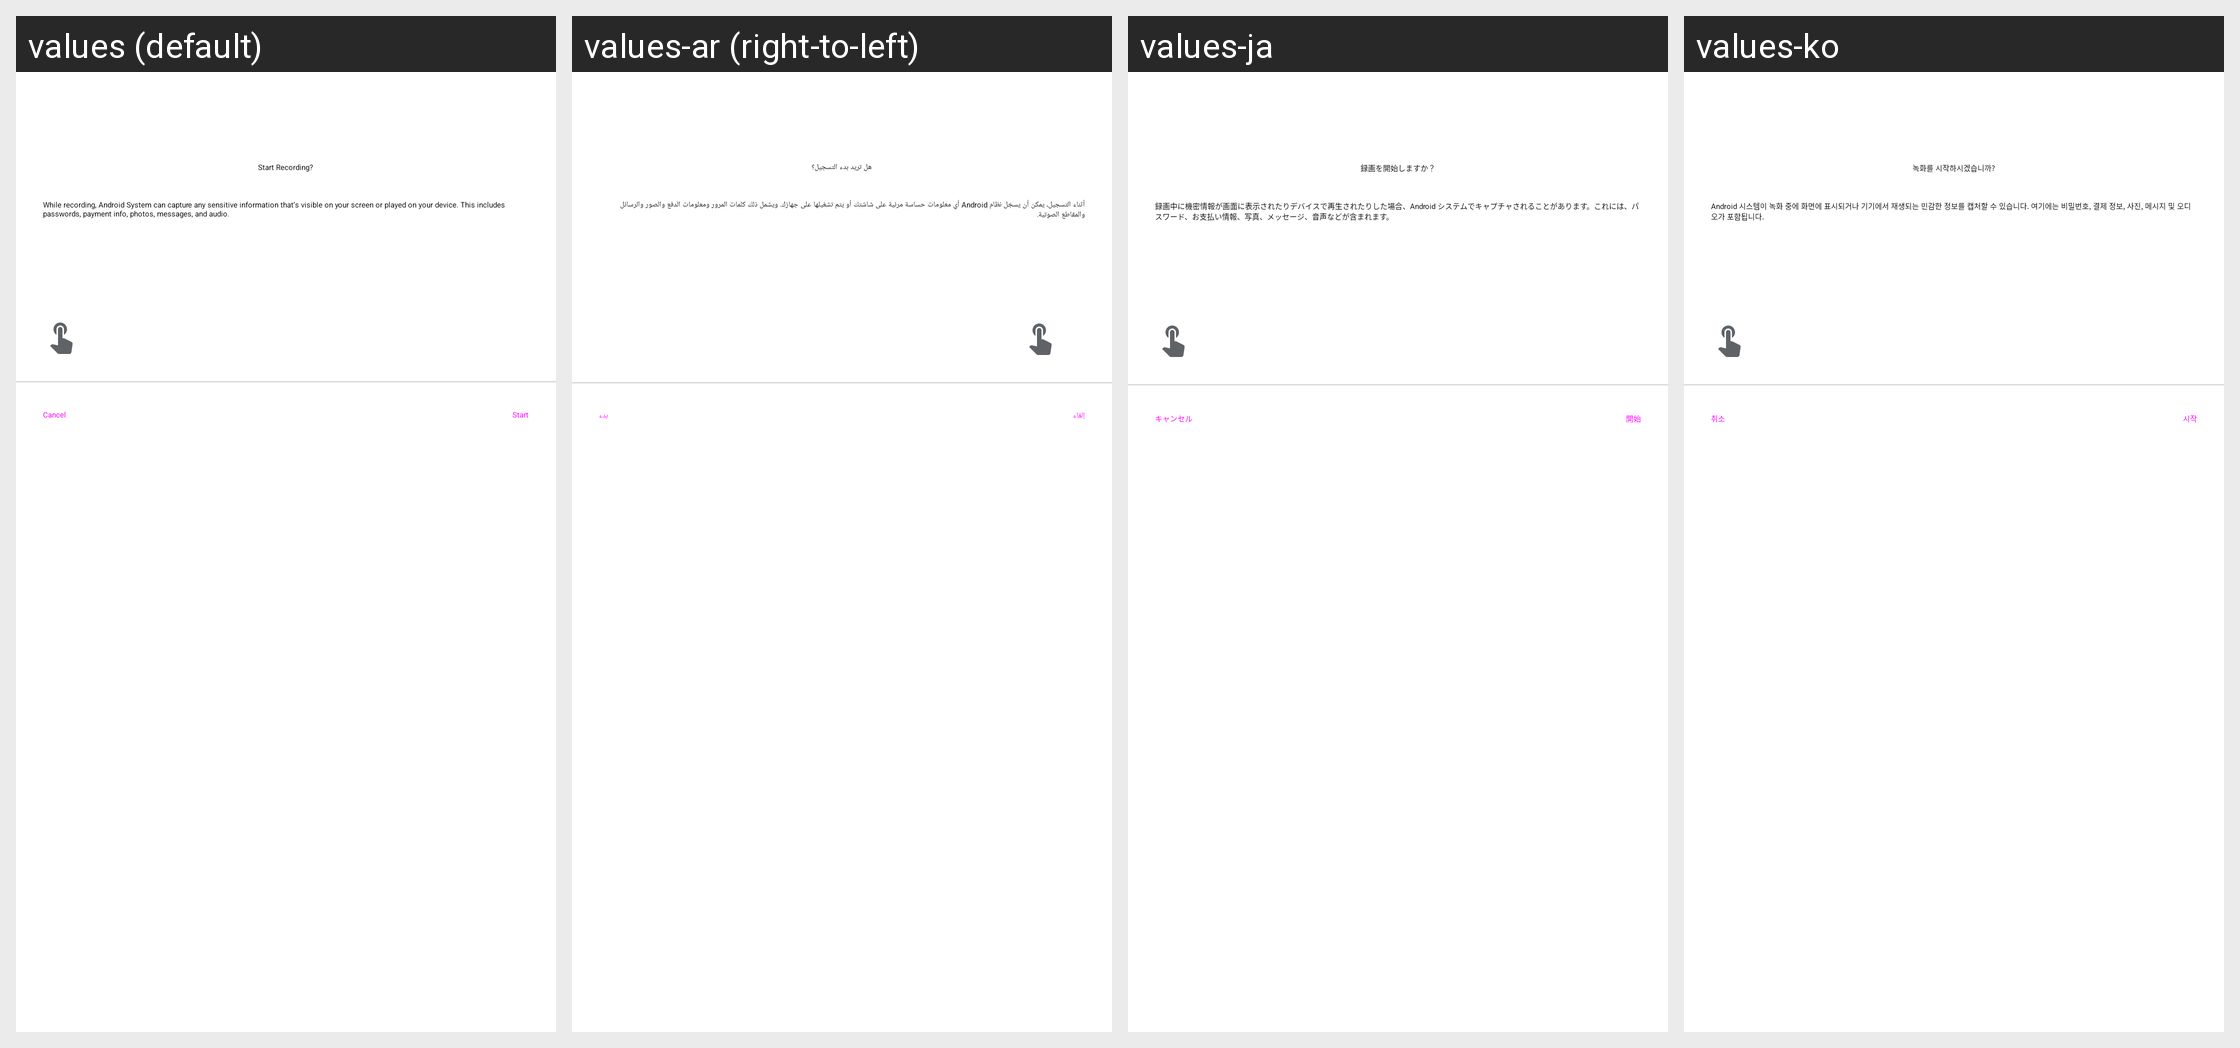

Here is an Android app screen in its default locale and in the app's own translations. Write out the translated-string differences for the strings that appear on this screen.
Android screen res/layout/screen_record_dialog.xml rendered under 4 locales, left to right: values (default), values-ar (right-to-left), values-ja, values-ko. Device: Nexus 5 (rendered at 1080×1920; each locale shown at half size, 540×960, under a caption strip naming it); theme Theme_SystemUI.
Other locales in the repository, not shown: values-bg, values-bn, values-bn-rBD, values-ca, values-cs, values-da, values-de, values-en-rCA, values-en-rGB, values-en-rIN, values-es, values-et, values-et-rEE, values-fa, values-fi, values-fr, values-fr-rCA, values-gu, values-gu-rIN, values-hr, values-hu, values-in, values-it, values-iw, values-lt, values-lt-rLT, values-lv, values-lv-rLV, values-me, values-mk, values-mr, values-mr-rIN, values-ms, values-ms-rMY, values-nb, values-nl, values-pa, values-pa-rIN, values-pl, values-pt, values-pt-rPT, values-ro, values-ru, values-sk, values-sl, values-sq, values-sv, values-ta-rIN, values-tl, values-tr, values-uk, values-vi, values-zh-rCN, values-zh-rHK, values-zh-rTW.
Strings drawn on this screen, with the default value and each locale's value (text and hints the layout hard-codes, and strings that could not be matched under every locale, appear in the picture but are not listed):

screenrecord_start_label
  values: Start Recording?
  values-ar: هل تريد بدء التسجيل؟
  values-ja: 録画を開始しますか？
  values-ko: 녹화를 시작하시겠습니까?

screenrecord_description
  values: While recording, Android System can capture any sensitive information that’s visible on your screen or played on your device. This includes passwords, payment info, photos, messages, and audio.
  values-ar: ‏أثناء التسجيل، يمكن أن يسجّل نظام Android أي معلومات حساسة مرئية على شاشتك أو يتم تشغيلها على جهازك. ويشمل ذلك كلمات المرور ومعلومات الدفع والصور والرسائل والمقاطع الصوتية.
  values-ja: 録画中に機密情報が画面に表示されたりデバイスで再生されたりした場合、Android システムでキャプチャされることがあります。これには、パスワード、お支払い情報、写真、メッセージ、音声などが含まれます。
  values-ko: Android 시스템이 녹화 중에 화면에 표시되거나 기기에서 재생되는 민감한 정보를 캡처할 수 있습니다. 여기에는 비밀번호, 결제 정보, 사진, 메시지 및 오디오가 포함됩니다.

cancel
  values: Cancel
  values-ar: إلغاء
  values-ja: キャンセル
  values-ko: 취소

screenrecord_start
  values: Start
  values-ar: بدء
  values-ja: 開始
  values-ko: 시작
